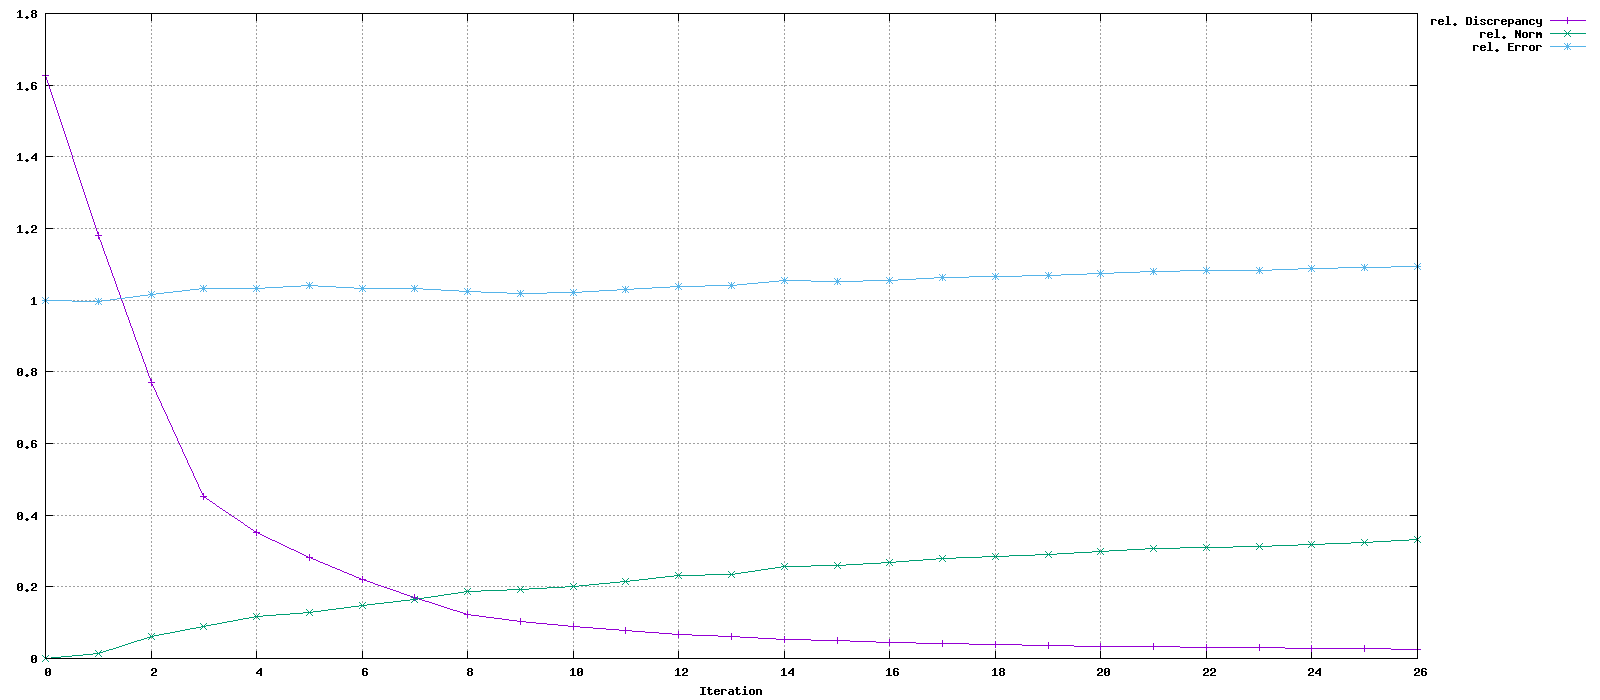

The file beside this chart, header and first rows:
Iteration, rel. Discrepancy, rel. Norm, rel. Error
0, 1.628, 0, 1
1, 1.18, 0.01473, 0.9975
2, 0.7696, 0.06155, 1.016
3, 0.4528, 0.09028, 1.031
4, 0.352, 0.1185, 1.034
5, 0.283, 0.1297, 1.04
6, 0.2213, 0.1466, 1.033
7, 0.1696, 0.1646, 1.033
8, 0.1221, 0.1865, 1.023
9, 0.1019, 0.1937, 1.019
10, 0.08874, 0.2012, 1.021
11, 0.07923, 0.2159, 1.029
12, 0.06699, 0.2322, 1.039
13, 0.06229, 0.2354, 1.04
14, 0.05421, 0.2569, 1.054
15, 0.04979, 0.2607, 1.053
16, 0.0458, 0.2673, 1.056
17, 0.04224, 0.2801, 1.064
18, 0.03876, 0.2842, 1.066
19, 0.03692, 0.2891, 1.069
20, 0.03357, 0.2982, 1.075
21, 0.03213, 0.3057, 1.08
22, 0.0306, 0.3091, 1.082
23, 0.03001, 0.3114, 1.084
24, 0.02826, 0.3175, 1.087
25, 0.02681, 0.3238, 1.091
26, 0.025, 0.3308, 1.094
